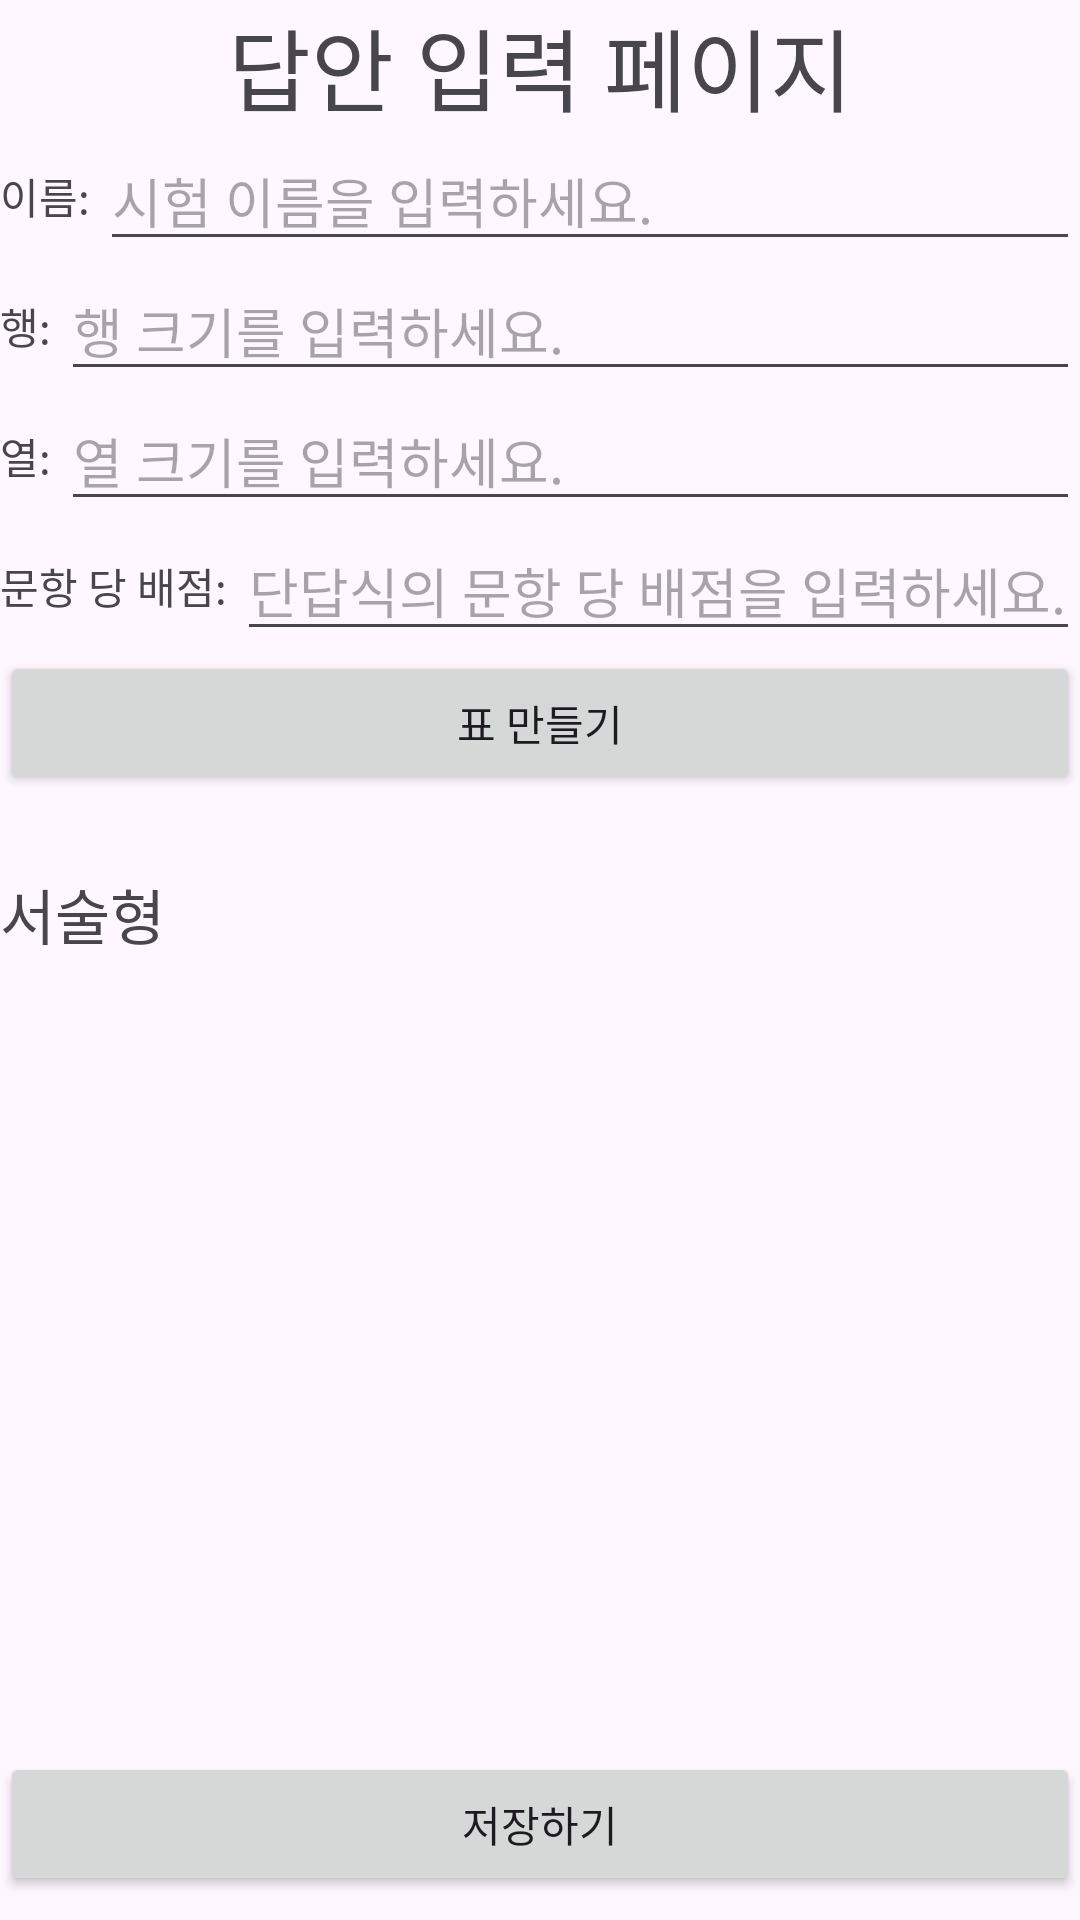

Layout XML and referenced resources for this Android screen:
<!-- AndroidManifest.xml: application theme Theme.AutoScoringApplication -->
<!-- res/layout/activity_type_answer.xml -->
<?xml version="1.0" encoding="utf-8"?>
<RelativeLayout xmlns:android="http://schemas.android.com/apk/res/android"
    xmlns:app="http://schemas.android.com/apk/res-auto"
    android:layout_width="match_parent"
    android:layout_height="match_parent"
    android:orientation="vertical">

    <ScrollView
        android:layout_width="match_parent"
        android:layout_height="match_parent"
        android:layout_above="@+id/btn_save_answer"
        android:scrollbars="none">

        <androidx.constraintlayout.widget.ConstraintLayout
            android:layout_width="match_parent"
            android:layout_height="wrap_content">

            <TextView
                android:id="@+id/txt_type_answer_title"
                android:layout_width="match_parent"
                android:layout_height="wrap_content"
                android:text="@string/txt_type_answer_title"
                android:gravity="center"
                android:textSize="30dp"
                app:layout_constraintTop_toTopOf="parent"/>

            <TextView
                android:id="@+id/txt_name"
                android:layout_width="wrap_content"
                android:layout_height="wrap_content"
                android:text="이름: "
                app:layout_constraintTop_toBottomOf="@id/txt_type_answer_title"
                app:layout_constraintBottom_toBottomOf="@id/input_name"
                app:layout_constraintLeft_toLeftOf="parent"/>

            <EditText
                android:id="@+id/input_name"
                android:layout_width="0dp"
                android:layout_height="wrap_content"
                android:hint="시험 이름을 입력하세요."
                app:layout_constraintTop_toBottomOf="@id/txt_type_answer_title"
                app:layout_constraintLeft_toRightOf="@id/txt_name"
                app:layout_constraintRight_toRightOf="parent"/>

            <TextView
                android:id="@+id/txt_row"
                android:layout_width="wrap_content"
                android:layout_height="wrap_content"
                android:text="행: "
                app:layout_constraintTop_toBottomOf="@id/input_name"
                app:layout_constraintBottom_toBottomOf="@id/input_row"
                app:layout_constraintLeft_toLeftOf="parent"/>

            <EditText
                android:id="@+id/input_row"
                android:layout_width="0dp"
                android:layout_height="wrap_content"
                android:inputType="number"
                android:hint="행 크기를 입력하세요."
                app:layout_constraintTop_toBottomOf="@id/input_name"
                app:layout_constraintLeft_toRightOf="@id/txt_row"
                app:layout_constraintRight_toRightOf="parent"/>

            <TextView
                android:id="@+id/txt_col"
                android:layout_width="wrap_content"
                android:layout_height="wrap_content"
                android:text="열: "
                app:layout_constraintTop_toBottomOf="@id/input_row"
                app:layout_constraintBottom_toBottomOf="@id/input_col"
                app:layout_constraintLeft_toLeftOf="parent"/>

            <EditText
                android:id="@+id/input_col"
                android:layout_width="0dp"
                android:layout_height="wrap_content"
                android:inputType="number"
                android:hint="열 크기를 입력하세요."
                app:layout_constraintTop_toBottomOf="@id/input_row"
                app:layout_constraintLeft_toRightOf="@id/txt_col"
                app:layout_constraintRight_toRightOf="parent"/>

            <TextView
                android:id="@+id/txt_short_answer_points"
                android:layout_width="wrap_content"
                android:layout_height="wrap_content"
                android:text="문항 당 배점: "
                app:layout_constraintTop_toBottomOf="@id/input_col"
                app:layout_constraintBottom_toBottomOf="@id/input_points"
                app:layout_constraintLeft_toLeftOf="parent"/>

            <EditText
                android:id="@+id/input_points"
                android:layout_width="0dp"
                android:layout_height="wrap_content"
                android:inputType="number"
                android:hint="단답식의 문항 당 배점을 입력하세요."
                app:layout_constraintTop_toBottomOf="@id/input_col"
                app:layout_constraintLeft_toRightOf="@id/txt_short_answer_points"
                app:layout_constraintRight_toRightOf="parent"/>

            <Button
                android:id="@+id/btn_make_table"
                android:layout_width="match_parent"
                android:layout_height="wrap_content"
                app:layout_constraintTop_toBottomOf="@id/input_points"
                android:text="표 만들기"/>

            <LinearLayout
                android:id="@+id/linear_layout"
                android:layout_width="match_parent"
                android:layout_height="wrap_content"
                android:orientation="vertical"
                android:layout_margin="5dp"
                app:layout_constraintTop_toBottomOf="@id/btn_make_table"/>

            <TextView
                android:id="@+id/txt_essay"
                android:layout_width="match_parent"
                android:layout_height="wrap_content"
                android:text="서술형"
                android:textSize="20dp"
                app:layout_constraintTop_toBottomOf="@id/linear_layout"
                android:layout_marginTop="20dp"/>

            <EditText
                android:id="@+id/input_essay"
                android:layout_width="match_parent"
                android:layout_height="200dp"
                android:background="@drawable/edittext_border"
                android:layout_margin="5dp"
                app:layout_constraintTop_toBottomOf="@id/txt_essay"/>

        </androidx.constraintlayout.widget.ConstraintLayout>
    </ScrollView>

    <Button
        android:id="@+id/btn_save_answer"
        android:layout_width="match_parent"
        android:layout_height="wrap_content"
        android:text="저장하기"
        android:layout_alignParentBottom="true"
        android:layout_marginBottom="8dp"/>
</RelativeLayout>
<!-- resources referenced by this layout -->
<resources>
  <string name="txt_type_answer_title">답안 입력 페이지</string>
  <style name="Theme.AutoScoringApplication" parent="Base.Theme.AutoScoringApplication" />
  <style name="Base.Theme.AutoScoringApplication" parent="Theme.Material3.DayNight.NoActionBar">
          
          
      </style>
</resources>
